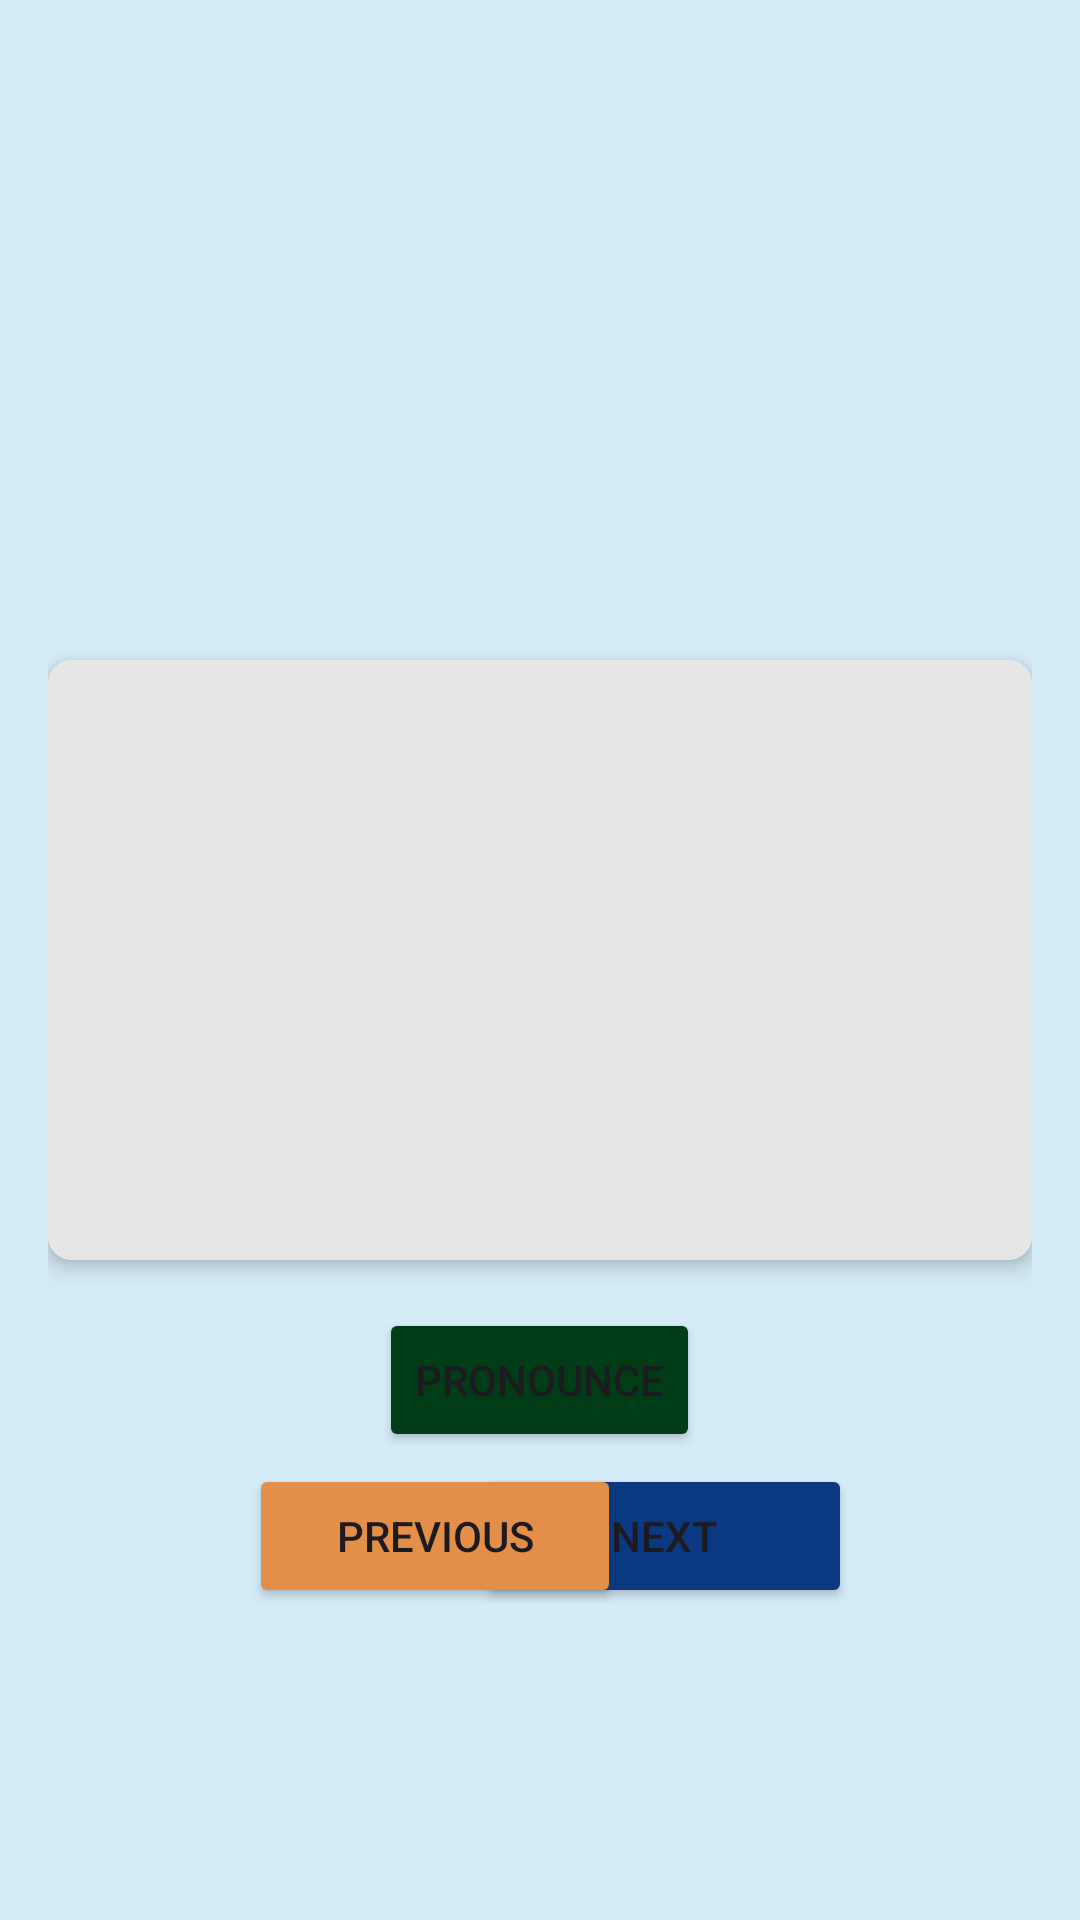

Here is an Android app screen rendered from its layout file. Give the layout XML and the strings, colors and styles it references.
<!-- AndroidManifest.xml: application theme Theme.Tuon -->
<!-- res/layout/fragment_flashcards.xml -->
<RelativeLayout xmlns:android="http://schemas.android.com/apk/res/android"
    xmlns:app="http://schemas.android.com/apk/res-auto"
    android:layout_width="match_parent"
    android:layout_height="match_parent"
    android:background="#D4EBF8"
    android:padding="16dp">

    <androidx.cardview.widget.CardView
        android:id="@+id/flashcard"
        android:layout_width="match_parent"
        android:layout_height="200dp"
        android:layout_centerInParent="true"
        app:cardCornerRadius="8dp"
        app:cardElevation="4dp">

        <RelativeLayout
            android:layout_width="match_parent"
            android:layout_height="match_parent"
            android:background="#E6E6E6"
            android:padding="16dp">

            <TextView
                android:id="@+id/word_text_view"
                android:layout_width="wrap_content"
                android:layout_height="wrap_content"
                android:layout_centerInParent="true"
                android:layout_marginTop="16dp"
                android:textSize="32sp"
                android:textStyle="bold" />

            <TextView
                android:id="@+id/translation_text_view"
                android:layout_width="wrap_content"
                android:layout_height="wrap_content"
                android:layout_below="@id/word_text_view"
                android:layout_centerInParent="true"
                android:layout_marginTop="16dp"
                android:textSize="32sp"
                android:textStyle="bold"
                android:visibility="gone" />

        </RelativeLayout>

    </androidx.cardview.widget.CardView>

    <Button
        android:id="@+id/pronounce_button"
        android:layout_width="wrap_content"
        android:layout_height="wrap_content"
        android:layout_below="@id/flashcard"
        android:layout_centerHorizontal="true"
        android:layout_marginTop="16dp"
        android:backgroundTint="#003C16"
        android:text="Pronounce" />

    <Button
        android:id="@+id/next_button"
        android:layout_width="125dp"

        android:layout_height="wrap_content"
        android:layout_below="@id/pronounce_button"
        android:layout_alignParentEnd="true"
        android:layout_marginTop="4dp"
        android:layout_marginEnd="60dp"
        android:backgroundTint="#0A3981"
        android:text="Next" />

    <Button
        android:id="@+id/previous_button"
        android:layout_width="124dp"
        android:layout_height="wrap_content"
        android:layout_below="@+id/pronounce_button"
        android:layout_alignParentStart="true"
        android:layout_marginStart="67dp"
        android:layout_marginTop="4dp"
        android:backgroundTint="#E38E49"
        android:text="Previous" />

</RelativeLayout>
<!-- resources referenced by this layout -->
<resources>
  <style name="Theme.Tuon" parent="Base.Theme.Tuon" />
  <style name="Base.Theme.Tuon" parent="Theme.Material3.DayNight.NoActionBar">
          
          
      </style>
</resources>
